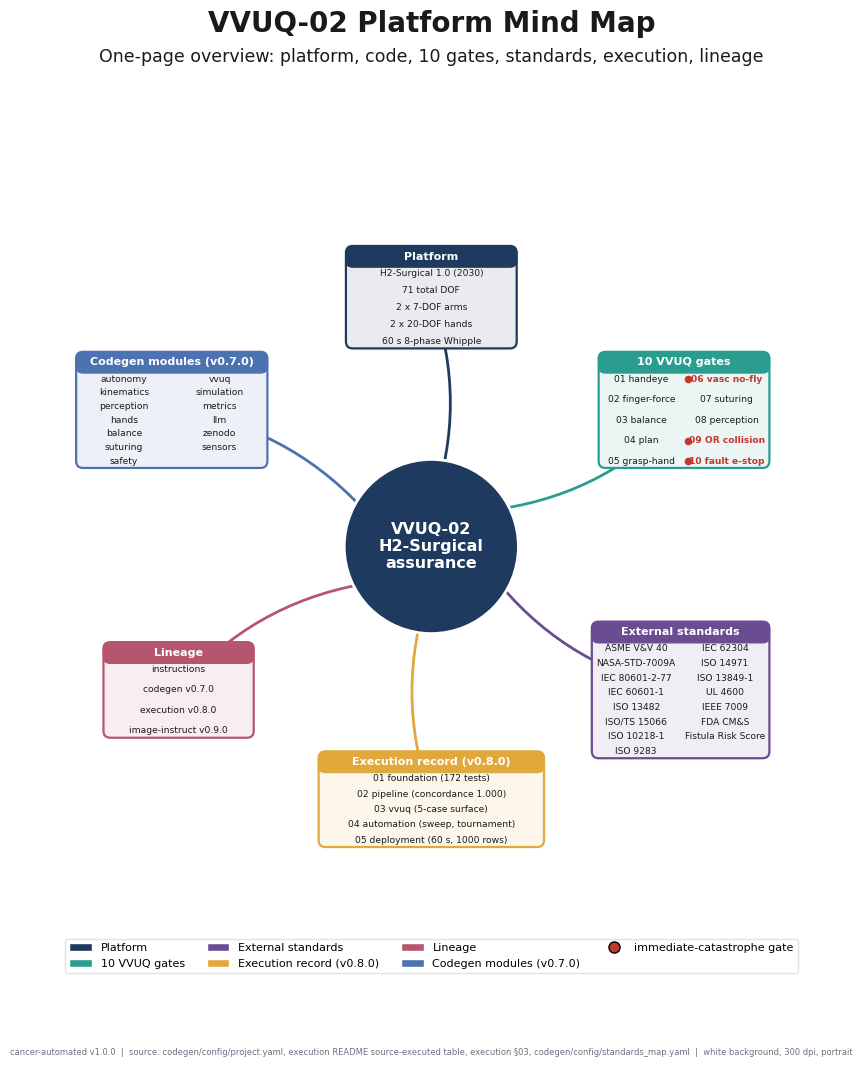

Write the Python code that produced this figure. (Note: this script raises an exception after producing the figure.)
"""VVUQ-02 figure 15: platform mind map.

Self-contained matplotlib script. Renders a portrait, full-page, 300 dpi PNG on a
white background, following image-instruct/15-platform-mindmap. A central assurance
hub with six branches (platform, codegen modules, 10 gates, standards, execution,
lineage), each carrying its leaf nodes. Grounding: codegen/config/project.yaml,
execution README source-executed table, execution section 03,
codegen/config/standards_map.yaml. Depends only on matplotlib and numpy.
"""

import matplotlib

matplotlib.use("Agg")

import matplotlib.pyplot as plt
import numpy as np
from matplotlib.lines import Line2D
from matplotlib.patches import Circle, FancyArrowPatch, FancyBboxPatch, Patch

PALETTE = {
    "navy": "#1F3A5F",
    "slate": "#4C72B0",
    "teal": "#2A9D8F",
    "green": "#2E7D32",
    "red": "#C0392B",
    "amber": "#E1A93B",
    "purple": "#6A4C93",
    "rose": "#B5566E",
    "gray": "#6B7280",
    "panel": "#F4F6F8",
    "grid": "#D9DEE3",
    "ink": "#1A1A1A",
}
SECTION = "§"

plt.rcParams["font.family"] = "DejaVu Sans"
plt.rcParams["font.size"] = 11

OUT = "papers/VVUQ-02/imagegen/15-platform-mindmap/15-platform-mindmap.png"

# name, color, center (x, y), (w, h), ncols, leaves (leaf may carry a trailing * for catastrophe)
BRANCHES = [
    (
        "Platform",
        PALETTE["navy"],
        (0.0, 0.73),
        (0.50, 0.30),
        1,
        ["H2-Surgical 1.0 (2030)", "71 total DOF", "2 x 7-DOF arms", "2 x 20-DOF hands", "60 s 8-phase Whipple"],
    ),
    (
        "10 VVUQ gates",
        PALETTE["teal"],
        (0.74, 0.40),
        (0.50, 0.34),
        2,
        [
            "01 handeye",
            "02 finger-force",
            "03 balance",
            "04 plan",
            "05 grasp-hand",
            "06 vasc no-fly*",
            "07 suturing",
            "08 perception",
            "09 OR collision*",
            "10 fault e-stop*",
        ],
    ),
    (
        "External standards",
        PALETTE["purple"],
        (0.73, -0.42),
        (0.52, 0.40),
        2,
        [
            "ASME V&V 40",
            "NASA-STD-7009A",
            "IEC 80601-2-77",
            "IEC 60601-1",
            "ISO 13482",
            "ISO/TS 15066",
            "ISO 10218-1",
            "ISO 9283",
            "IEC 62304",
            "ISO 14971",
            "ISO 13849-1",
            "UL 4600",
            "IEEE 7009",
            "FDA CM&S",
            "Fistula Risk Score",
        ],
    ),
    (
        "Execution record (v0.8.0)",
        PALETTE["amber"],
        (0.0, -0.74),
        (0.66, 0.28),
        1,
        [
            "01 foundation (172 tests)",
            "02 pipeline (concordance 1.000)",
            "03 vvuq (5-case surface)",
            "04 automation (sweep, tournament)",
            "05 deployment (60 s, 1000 rows)",
        ],
    ),
    (
        "Lineage",
        PALETTE["rose"],
        (-0.74, -0.42),
        (0.44, 0.28),
        1,
        ["instructions", "codegen v0.7.0", "execution v0.8.0", "image-instruct v0.9.0"],
    ),
    (
        "Codegen modules (v0.7.0)",
        PALETTE["slate"],
        (-0.76, 0.40),
        (0.56, 0.34),
        2,
        [
            "autonomy",
            "kinematics",
            "perception",
            "hands",
            "balance",
            "suturing",
            "safety",
            "vvuq",
            "simulation",
            "metrics",
            "llm",
            "zenodo",
            "sensors",
        ],
    ),
]


def fit_text(fig, x, y, s, size, max_frac, **kw):
    t = fig.text(x, y, s, fontsize=size, **kw)
    fig.canvas.draw()
    r = fig.canvas.get_renderer()
    while size > 6.0 and t.get_window_extent(renderer=r).width > max_frac * fig.bbox.width:
        size -= 0.5
        t.set_fontsize(size)
    return t


def add_frame(fig, title, subtitle, footer):
    fit_text(fig, 0.5, 0.965, title, 20, 0.94, ha="center", va="center", fontweight="bold", color=PALETTE["ink"])
    fit_text(fig, 0.5, 0.935, subtitle, 12.5, 0.95, ha="center", va="center", color=PALETTE["ink"])
    fit_text(fig, 0.5, 0.03, footer, 9, 0.97, ha="center", va="center", color=PALETTE["gray"])


def tint(hexcolor, t):
    h = hexcolor.lstrip("#")
    rgb = tuple(int(h[i : i + 2], 16) / 255 for i in (0, 2, 4))
    return tuple(c + (1 - c) * t for c in rgb)


def main():
    fig = plt.figure(figsize=(8.5, 11))
    gs = fig.add_gridspec(1, 1, left=0.05, right=0.95, top=0.905, bottom=0.075)
    ax = fig.add_subplot(gs[0, 0])
    ax.set_xlim(-1.12, 1.12)
    ax.set_ylim(-1.15, 1.15)
    ax.set_aspect("equal")
    ax.axis("off")

    # Connectors hub to each branch (drawn first, under the nodes).
    for _, color, (cx, cy), (w, h), _, _ in BRANCHES:
        ax.add_patch(
            FancyArrowPatch(
                (0.20 * np.sign(cx) if cx else 0, 0.11 * np.sign(cy) if cy else 0),
                (cx, cy),
                arrowstyle="-",
                color=color,
                lw=2.0,
                connectionstyle="arc3,rad=0.18",
                zorder=1,
            )
        )

    # Hub.
    ax.add_patch(Circle((0, 0), 0.255, facecolor=PALETTE["navy"], edgecolor="white", linewidth=2.0, zorder=4))
    ax.text(
        0,
        0,
        "VVUQ-02\nH2-Surgical\nassurance",
        ha="center",
        va="center",
        fontsize=11.5,
        fontweight="bold",
        color="white",
        zorder=5,
    )

    # Branch cards.
    for name, color, (cx, cy), (w, h), ncols, leaves in BRANCHES:
        x0, y0 = cx - w / 2, cy - h / 2
        ax.add_patch(
            FancyBboxPatch(
                (x0, y0),
                w,
                h,
                boxstyle="round,pad=0,rounding_size=0.02",
                facecolor=tint(color, 0.9),
                edgecolor=color,
                linewidth=1.6,
                zorder=3,
            )
        )
        hh = 0.062
        ax.add_patch(
            FancyBboxPatch(
                (x0, y0 + h - hh),
                w,
                hh,
                boxstyle="round,pad=0,rounding_size=0.02",
                facecolor=color,
                edgecolor=color,
                zorder=3,
            )
        )
        ax.text(
            cx,
            y0 + h - hh / 2,
            name,
            ha="center",
            va="center",
            fontsize=8.0,
            fontweight="bold",
            color="white",
            zorder=5,
        )
        # Leaves in ncols columns.
        per_col = -(-len(leaves) // ncols)
        body_top = y0 + h - hh - 0.018
        row_step = (body_top - (y0 + 0.02)) / max(per_col - 1, 1) if per_col > 1 else 0
        for idx, leaf in enumerate(leaves):
            col = idx // per_col
            row = idx % per_col
            lx = x0 + (col + 0.5) * (w / ncols)
            ly = body_top - row * row_step if per_col > 1 else cy - hh / 2
            cat = leaf.endswith("*")
            txt = leaf[:-1] if cat else leaf
            if cat:
                ax.plot(lx - (w / ncols) * 0.45, ly, "o", color=PALETTE["red"], markersize=4.5, zorder=5)
            ax.text(
                lx,
                ly,
                txt,
                ha="center",
                va="center",
                fontsize=6.6,
                color=PALETTE["red"] if cat else PALETTE["ink"],
                fontweight="bold" if cat else "normal",
                zorder=5,
            )

    # Legend.
    handles = [Patch(facecolor=c, edgecolor="white", label=nm) for nm, c, *_ in BRANCHES]
    handles.append(
        Line2D(
            [0],
            [0],
            marker="o",
            color="none",
            markerfacecolor=PALETTE["red"],
            markersize=8,
            label="immediate-catastrophe gate",
        )
    )
    leg = ax.legend(
        handles=handles, loc="lower center", bbox_to_anchor=(0.5, -0.05), ncol=4, fontsize=8.0, frameon=True
    )
    leg.get_frame().set_edgecolor(PALETTE["grid"])

    add_frame(
        fig,
        "VVUQ-02 Platform Mind Map",
        "One-page overview: platform, code, 10 gates, standards, execution, lineage",
        f"cancer-automated v1.0.0  |  source: codegen/config/project.yaml, execution README source-executed table, "
        f"execution {SECTION}03, codegen/config/standards_map.yaml  |  white background, 300 dpi, portrait",
    )
    fig.savefig(OUT, dpi=300, facecolor="white")
    plt.close(fig)


if __name__ == "__main__":
    main()
